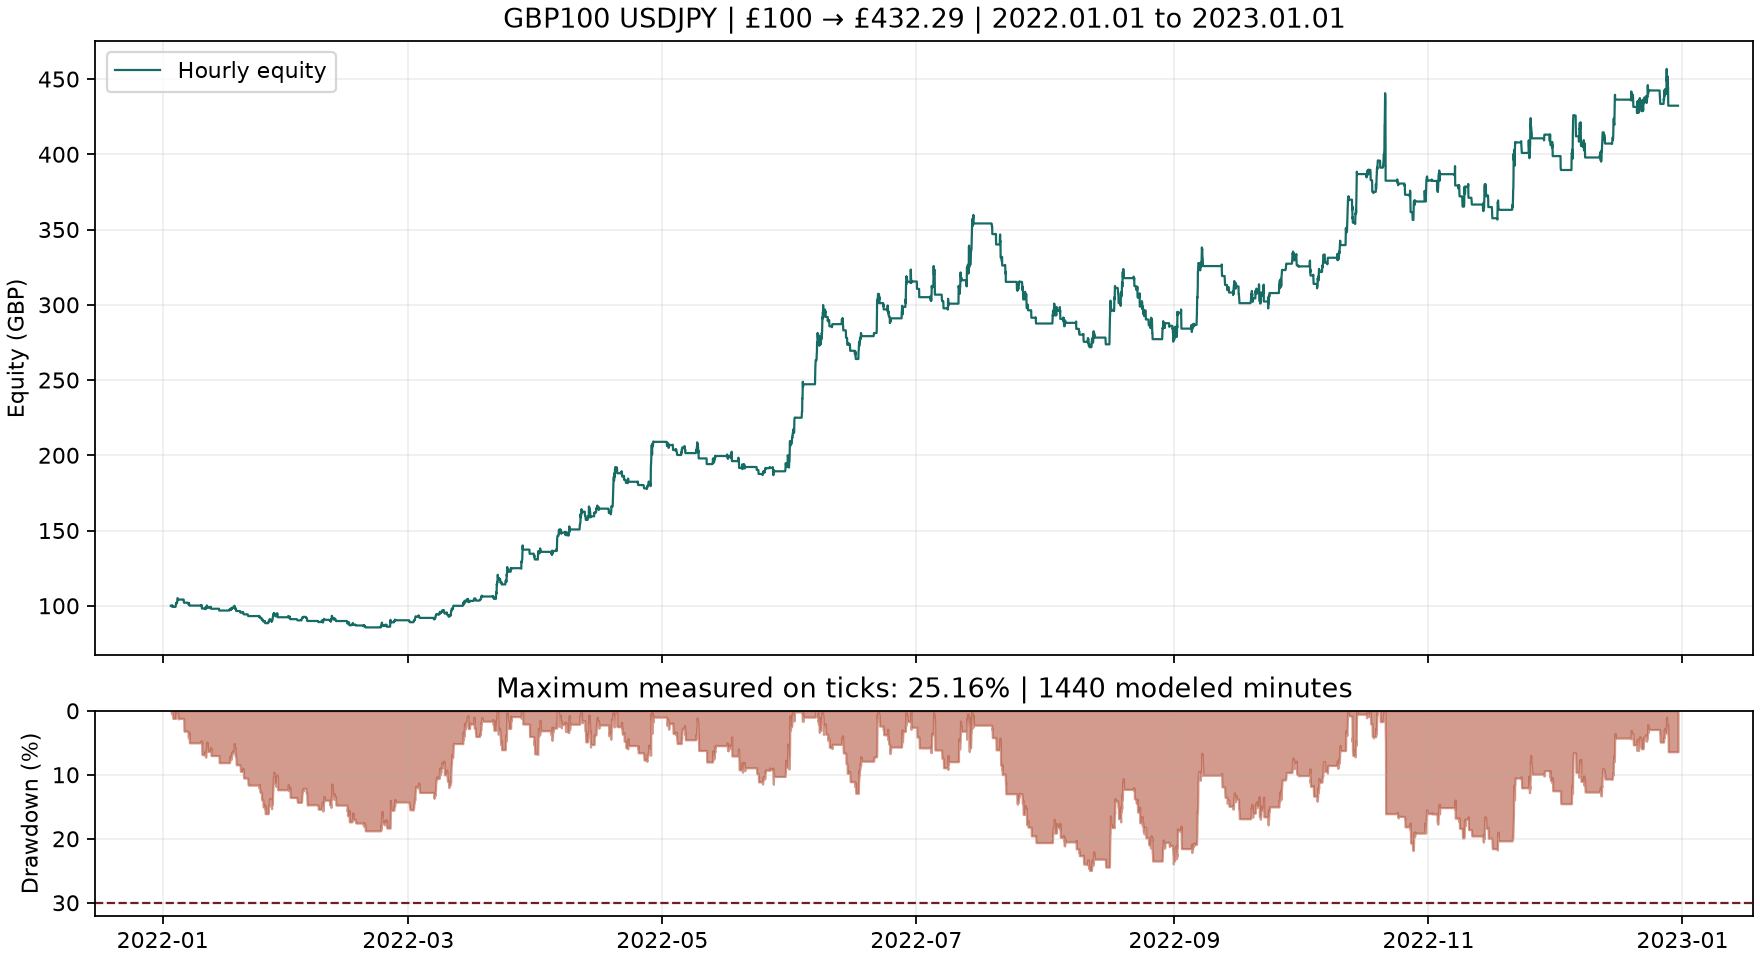

Data behind this chart, as committed beside it:
time, balance, equity, peak, max_drawdown_pct
2022.01.02 23:05:00, 100.0, 100.0, 100.0, 0.0
2022.01.03 00:00:00, 100.0, 100.0, 100.0, 0.0
2022.01.03 01:00:00, 100.0, 100.0, 100.0, 0.0
2022.01.03 02:00:00, 100.0, 100.0, 100.0, 0.0
2022.01.03 03:00:00, 100.0, 99.54, 100.0, 0.67
2022.01.03 04:00:02, 100.0, 99.94, 100.0, 0.67
2022.01.03 05:00:01, 100.0, 99.96, 100.1, 0.67
2022.01.03 06:00:01, 100.0, 99.92, 100.1, 0.67
2022.01.03 07:00:00, 100.0, 100.2, 100.2, 0.67
2022.01.03 08:00:00, 100.0, 100.3, 100.5, 0.67
2022.01.03 09:00:00, 100.0, 100, 100.5, 0.67
2022.01.03 10:00:00, 100.0, 99.82, 100.5, 0.7861
2022.01.03 11:00:00, 99.29, 99.29, 100.5, 1.194
2022.01.03 12:00:00, 99.29, 99.29, 100.5, 1.194
2022.01.03 13:00:00, 99.29, 99.29, 100.5, 1.194
2022.01.03 14:00:00, 99.29, 99.29, 100.5, 1.194
2022.01.03 15:00:00, 99.29, 99.29, 100.5, 1.194
2022.01.03 16:00:00, 99.29, 99.29, 100.5, 1.194
2022.01.03 17:00:00, 99.29, 99.29, 100.5, 1.194
2022.01.03 18:00:00, 99.29, 99.29, 100.5, 1.194
2022.01.03 19:00:00, 99.29, 99.29, 100.5, 1.194
2022.01.03 20:00:00, 99.29, 99.29, 100.5, 1.194
2022.01.03 21:00:00, 99.29, 99.29, 100.5, 1.194
2022.01.03 22:00:00, 99.29, 99.29, 100.5, 1.194
2022.01.03 23:00:00, 99.29, 99.29, 100.5, 1.194
2022.01.04 00:00:00, 99.29, 99.29, 100.5, 1.194
2022.01.04 01:00:00, 99.29, 99.29, 100.5, 1.194
2022.01.04 02:00:01, 99.29, 99.29, 100.5, 1.194
2022.01.04 03:00:00, 99.29, 99.44, 100.5, 1.523
2022.01.04 04:00:00, 99.29, 100.6, 100.8, 1.523
2022.01.04 05:00:00, 99.29, 101.3, 102, 1.523
2022.01.04 06:00:00, 99.29, 101.8, 102, 1.523
2022.01.04 07:00:00, 99.29, 101.6, 102, 1.523
2022.01.04 08:00:00, 99.29, 101.9, 102, 1.523
2022.01.04 09:00:00, 99.29, 101.5, 102, 1.523
2022.01.04 10:00:00, 99.29, 102.2, 102.3, 1.523
2022.01.04 11:00:00, 99.29, 102.1, 102.5, 1.523
2022.01.04 12:00:00, 99.29, 102.5, 102.5, 1.523
2022.01.04 13:00:00, 99.29, 104.1, 104.3, 1.523
2022.01.04 14:00:00, 99.29, 105.1, 105.4, 1.523
2022.01.04 15:00:00, 99.29, 104.8, 105.4, 1.523
2022.01.04 16:00:00, 99.29, 104.7, 105.4, 1.523
2022.01.04 17:00:00, 99.29, 104, 105.4, 1.907
2022.01.04 18:00:00, 99.29, 104.1, 105.4, 2.419
2022.01.04 19:00:01, 99.29, 104.3, 105.4, 2.419
2022.01.04 20:00:00, 99.29, 104.2, 105.4, 2.419
2022.01.04 21:00:00, 104.1, 104.1, 105.4, 2.419
2022.01.04 22:00:00, 104.1, 104.1, 105.4, 2.419
2022.01.04 23:00:00, 104.1, 104.1, 105.4, 2.419
2022.01.05 00:00:00, 104.1, 104.1, 105.4, 2.419
2022.01.05 01:00:00, 104.1, 104.1, 105.4, 2.419
2022.01.05 02:00:00, 104.1, 104.1, 105.4, 2.419
2022.01.05 03:00:00, 104.1, 104.1, 105.4, 2.419
2022.01.05 04:00:00, 104.1, 104.1, 105.4, 2.419
2022.01.05 05:00:00, 104.1, 104.1, 105.4, 2.419
2022.01.05 06:00:00, 104.1, 104.1, 105.4, 2.419
2022.01.05 07:00:00, 104.1, 104.1, 105.4, 2.419
2022.01.05 08:00:00, 104.1, 104.1, 105.4, 2.419
2022.01.05 09:00:00, 104.1, 104.1, 105.4, 2.419
2022.01.05 10:00:00, 104.1, 104.1, 105.4, 2.419
... 6,168 more rows
